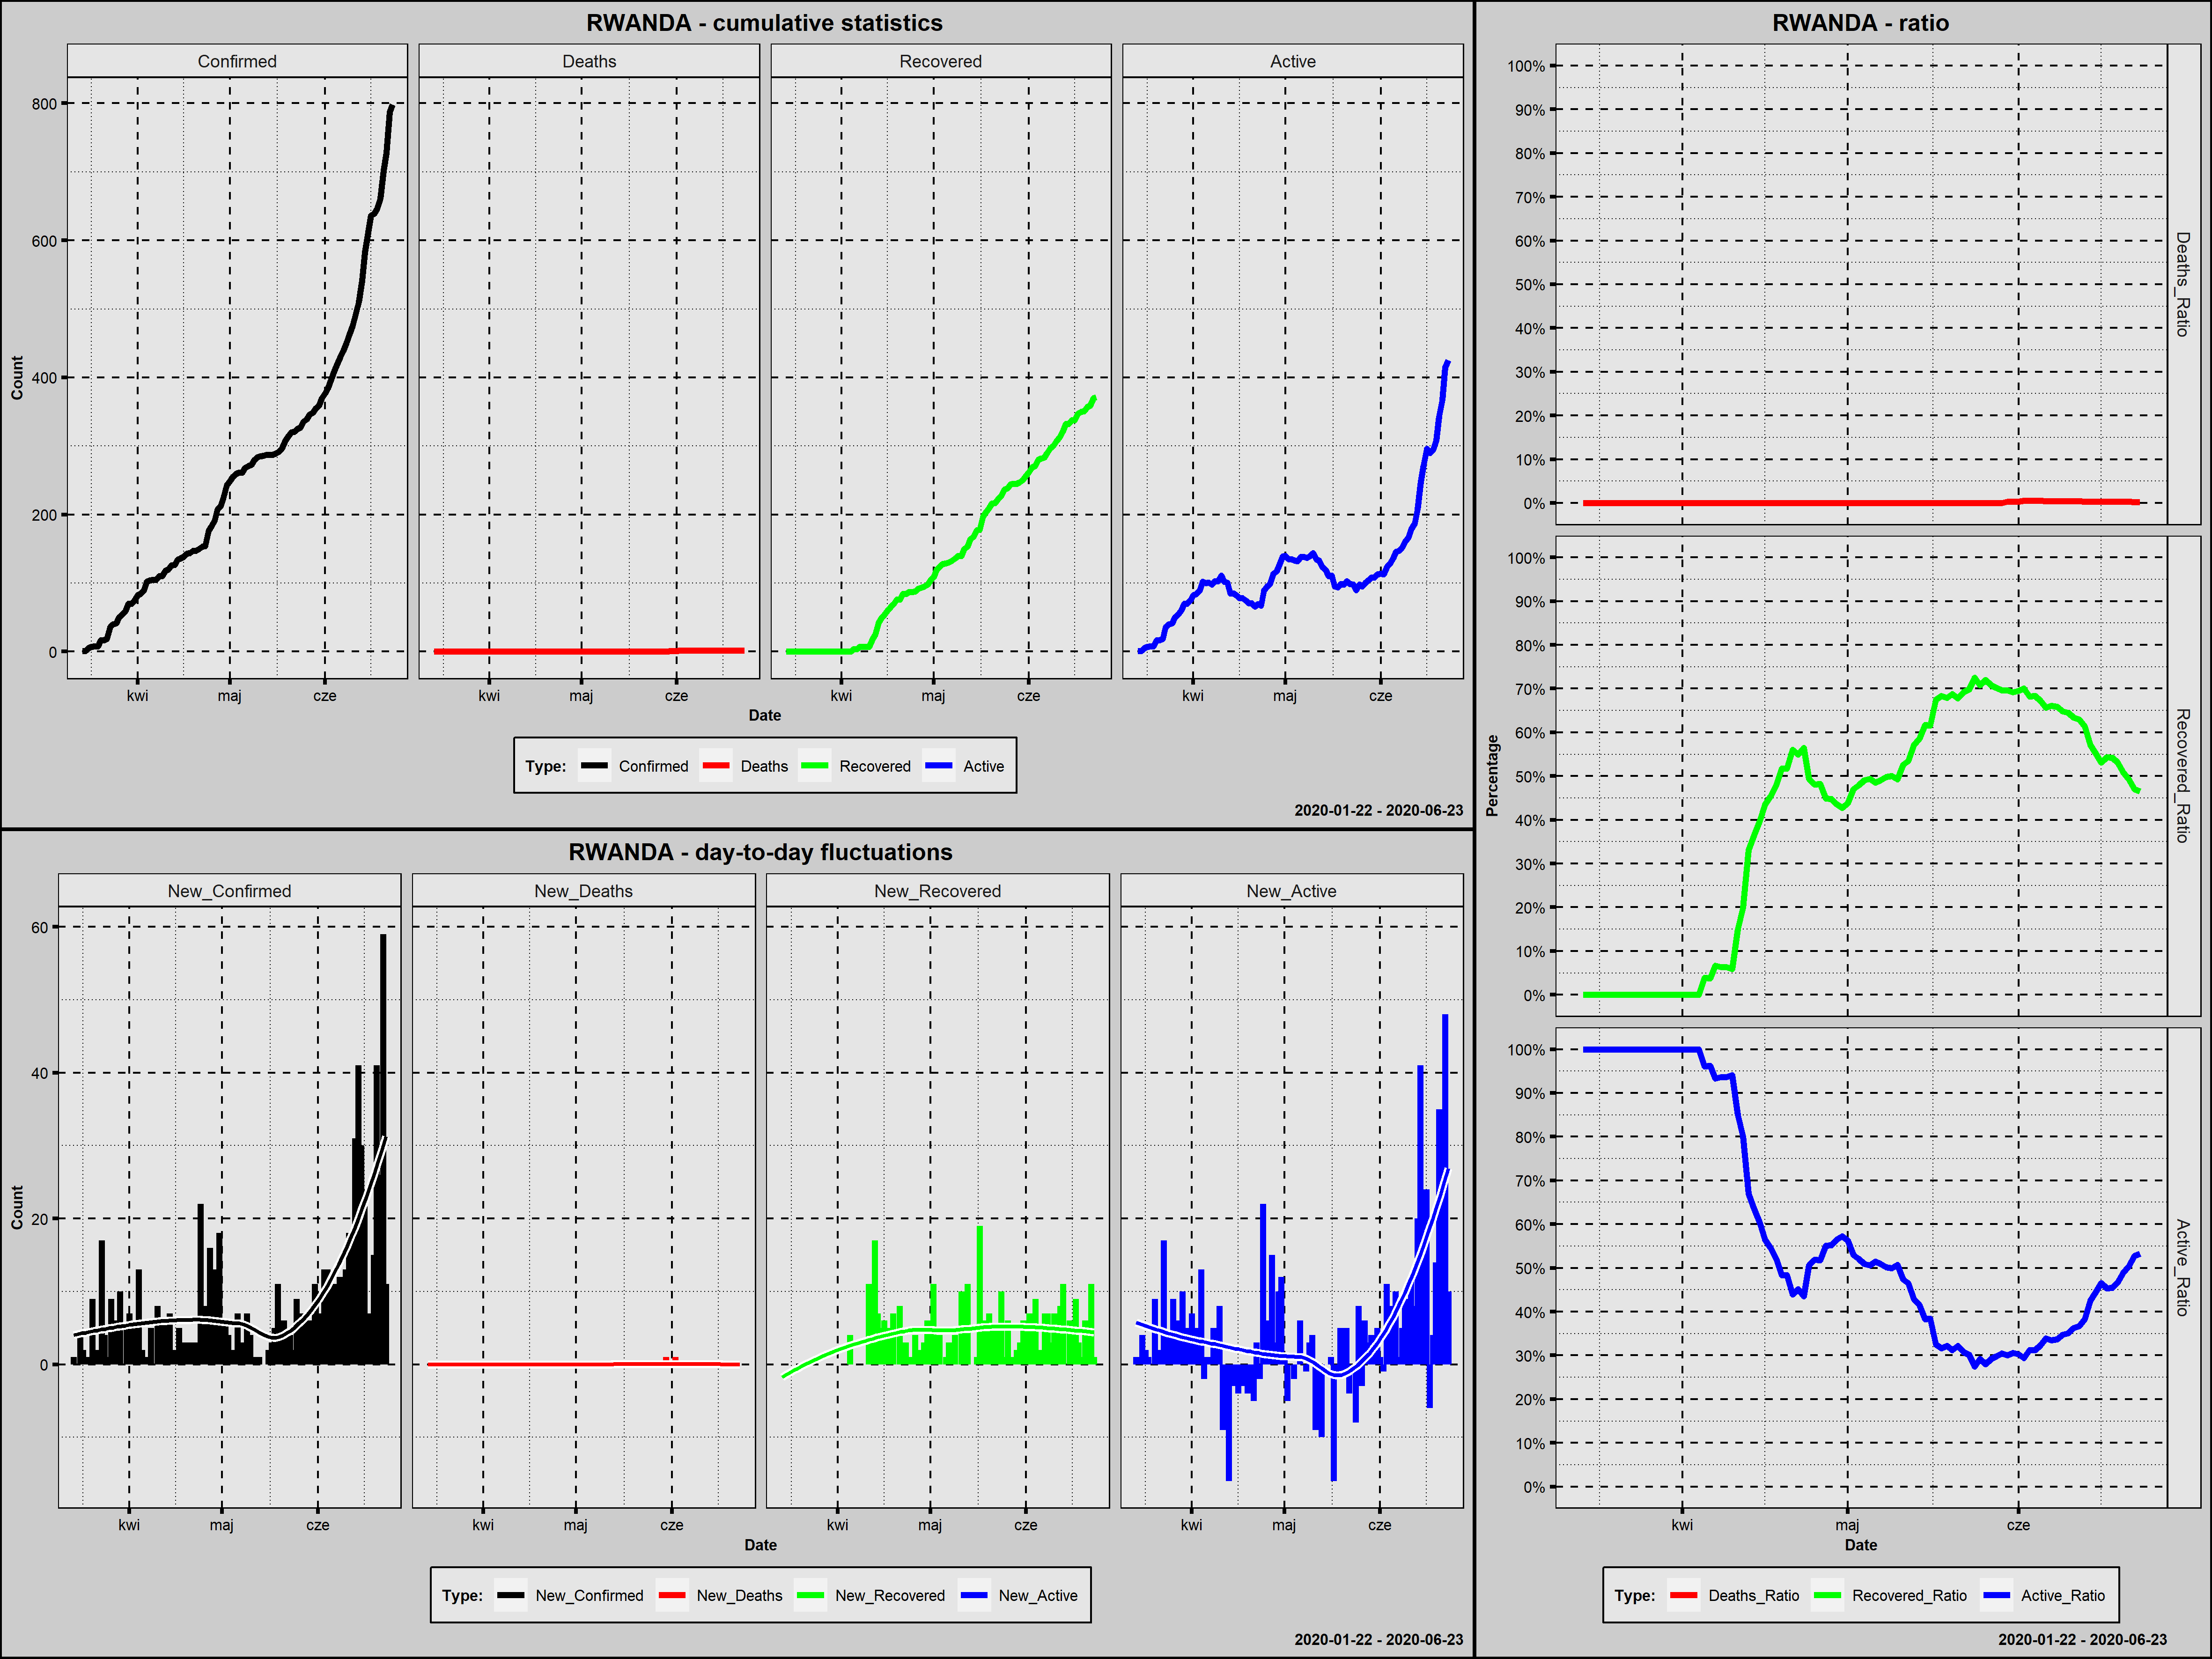

The file beside this chart, header and first rows:
Country; Date; Confirmed; New_Confirmed; Deaths; New_Deaths; Recovered; New_Recovered; Active; New_Active; Year; Month; Day; Week_Day; Deaths_Ratio; Recovered_Ratio; Active_Ratio; Day_Since_1st_Confirmed; Day_Since_100st_Confirmed
Rwanda; 2020-03-14; 1; 1; 0; 0; 0; 0; 1; 1; 2020; marzec; 14; sobota; 0,0000; 0,0000; 1,0000; 1; 0
Rwanda; 2020-03-15; 1; 0; 0; 0; 0; 0; 1; 0; 2020; marzec; 15; niedziela; 0,0000; 0,0000; 1,0000; 2; 0
Rwanda; 2020-03-16; 5; 4; 0; 0; 0; 0; 5; 4; 2020; marzec; 16; poniedziałek; 0,0000; 0,0000; 1,0000; 3; 0
Rwanda; 2020-03-17; 7; 2; 0; 0; 0; 0; 7; 2; 2020; marzec; 17; wtorek; 0,0000; 0,0000; 1,0000; 4; 0
Rwanda; 2020-03-18; 8; 1; 0; 0; 0; 0; 8; 1; 2020; marzec; 18; środa; 0,0000; 0,0000; 1,0000; 5; 0
Rwanda; 2020-03-19; 8; 0; 0; 0; 0; 0; 8; 0; 2020; marzec; 19; czwartek; 0,0000; 0,0000; 1,0000; 6; 0
Rwanda; 2020-03-20; 17; 9; 0; 0; 0; 0; 17; 9; 2020; marzec; 20; piątek; 0,0000; 0,0000; 1,0000; 7; 0
Rwanda; 2020-03-21; 17; 0; 0; 0; 0; 0; 17; 0; 2020; marzec; 21; sobota; 0,0000; 0,0000; 1,0000; 8; 0
Rwanda; 2020-03-22; 19; 2; 0; 0; 0; 0; 19; 2; 2020; marzec; 22; niedziela; 0,0000; 0,0000; 1,0000; 9; 0
Rwanda; 2020-03-23; 36; 17; 0; 0; 0; 0; 36; 17; 2020; marzec; 23; poniedziałek; 0,0000; 0,0000; 1,0000; 10; 0
Rwanda; 2020-03-24; 40; 4; 0; 0; 0; 0; 40; 4; 2020; marzec; 24; wtorek; 0,0000; 0,0000; 1,0000; 11; 0
Rwanda; 2020-03-25; 41; 1; 0; 0; 0; 0; 41; 1; 2020; marzec; 25; środa; 0,0000; 0,0000; 1,0000; 12; 0
Rwanda; 2020-03-26; 50; 9; 0; 0; 0; 0; 50; 9; 2020; marzec; 26; czwartek; 0,0000; 0,0000; 1,0000; 13; 0
Rwanda; 2020-03-27; 54; 4; 0; 0; 0; 0; 54; 4; 2020; marzec; 27; piątek; 0,0000; 0,0000; 1,0000; 14; 0
Rwanda; 2020-03-28; 60; 6; 0; 0; 0; 0; 60; 6; 2020; marzec; 28; sobota; 0,0000; 0,0000; 1,0000; 15; 0
Rwanda; 2020-03-29; 70; 10; 0; 0; 0; 0; 70; 10; 2020; marzec; 29; niedziela; 0,0000; 0,0000; 1,0000; 16; 0
Rwanda; 2020-03-30; 70; 0; 0; 0; 0; 0; 70; 0; 2020; marzec; 30; poniedziałek; 0,0000; 0,0000; 1,0000; 17; 0
Rwanda; 2020-03-31; 75; 5; 0; 0; 0; 0; 75; 5; 2020; marzec; 31; wtorek; 0,0000; 0,0000; 1,0000; 18; 0
Rwanda; 2020-04-01; 82; 7; 0; 0; 0; 0; 82; 7; 2020; kwiecień; 1; środa; 0,0000; 0,0000; 1,0000; 19; 0
Rwanda; 2020-04-02; 84; 2; 0; 0; 0; 0; 84; 2; 2020; kwiecień; 2; czwartek; 0,0000; 0,0000; 1,0000; 20; 0
Rwanda; 2020-04-03; 89; 5; 0; 0; 0; 0; 89; 5; 2020; kwiecień; 3; piątek; 0,0000; 0,0000; 1,0000; 21; 0
Rwanda; 2020-04-04; 102; 13; 0; 0; 0; 0; 102; 13; 2020; kwiecień; 4; sobota; 0,0000; 0,0000; 1,0000; 22; 1
Rwanda; 2020-04-05; 104; 2; 0; 0; 4; 4; 100; -2; 2020; kwiecień; 5; niedziela; 0,0000; 0,0385; 0,9615; 23; 2
Rwanda; 2020-04-06; 105; 1; 0; 0; 4; 0; 101; 1; 2020; kwiecień; 6; poniedziałek; 0,0000; 0,0381; 0,9619; 24; 3
Rwanda; 2020-04-07; 105; 0; 0; 0; 7; 3; 98; -3; 2020; kwiecień; 7; wtorek; 0,0000; 0,0667; 0,9333; 25; 4
Rwanda; 2020-04-08; 110; 5; 0; 0; 7; 0; 103; 5; 2020; kwiecień; 8; środa; 0,0000; 0,0636; 0,9364; 26; 5
Rwanda; 2020-04-09; 110; 0; 0; 0; 7; 0; 103; 0; 2020; kwiecień; 9; czwartek; 0,0000; 0,0636; 0,9364; 27; 6
Rwanda; 2020-04-10; 118; 8; 0; 0; 7; 0; 111; 8; 2020; kwiecień; 10; piątek; 0,0000; 0,0593; 0,9407; 28; 7
Rwanda; 2020-04-11; 120; 2; 0; 0; 18; 11; 102; -9; 2020; kwiecień; 11; sobota; 0,0000; 0,1500; 0,8500; 29; 8
Rwanda; 2020-04-12; 126; 6; 0; 0; 25; 7; 101; -1; 2020; kwiecień; 12; niedziela; 0,0000; 0,1984; 0,8016; 30; 9
Rwanda; 2020-04-13; 127; 1; 0; 0; 42; 17; 85; -16; 2020; kwiecień; 13; poniedziałek; 0,0000; 0,3307; 0,6693; 31; 10
Rwanda; 2020-04-14; 134; 7; 0; 0; 49; 7; 85; 0; 2020; kwiecień; 14; wtorek; 0,0000; 0,3657; 0,6343; 32; 11
Rwanda; 2020-04-15; 136; 2; 0; 0; 54; 5; 82; -3; 2020; kwiecień; 15; środa; 0,0000; 0,3971; 0,6029; 33; 12
Rwanda; 2020-04-16; 138; 2; 0; 0; 60; 6; 78; -4; 2020; kwiecień; 16; czwartek; 0,0000; 0,4348; 0,5652; 34; 13
Rwanda; 2020-04-17; 143; 5; 0; 0; 65; 5; 78; 0; 2020; kwiecień; 17; piątek; 0,0000; 0,4545; 0,5455; 35; 14
Rwanda; 2020-04-18; 144; 1; 0; 0; 69; 4; 75; -3; 2020; kwiecień; 18; sobota; 0,0000; 0,4792; 0,5208; 36; 15
Rwanda; 2020-04-19; 147; 3; 0; 0; 76; 7; 71; -4; 2020; kwiecień; 19; niedziela; 0,0000; 0,5170; 0,4830; 37; 16
Rwanda; 2020-04-20; 147; 0; 0; 0; 76; 0; 71; 0; 2020; kwiecień; 20; poniedziałek; 0,0000; 0,5170; 0,4830; 38; 17
Rwanda; 2020-04-21; 150; 3; 0; 0; 84; 8; 66; -5; 2020; kwiecień; 21; wtorek; 0,0000; 0,5600; 0,4400; 39; 18
Rwanda; 2020-04-22; 153; 3; 0; 0; 84; 0; 69; 3; 2020; kwiecień; 22; środa; 0,0000; 0,5490; 0,4510; 40; 19
Rwanda; 2020-04-23; 154; 1; 0; 0; 87; 3; 67; -2; 2020; kwiecień; 23; czwartek; 0,0000; 0,5649; 0,4351; 41; 20
Rwanda; 2020-04-24; 176; 22; 0; 0; 87; 0; 89; 22; 2020; kwiecień; 24; piątek; 0,0000; 0,4943; 0,5057; 42; 21
Rwanda; 2020-04-25; 183; 7; 0; 0; 88; 1; 95; 6; 2020; kwiecień; 25; sobota; 0,0000; 0,4809; 0,5191; 43; 22
Rwanda; 2020-04-26; 191; 8; 0; 0; 92; 4; 99; 4; 2020; kwiecień; 26; niedziela; 0,0000; 0,4817; 0,5183; 44; 23
Rwanda; 2020-04-27; 207; 16; 0; 0; 93; 1; 114; 15; 2020; kwiecień; 27; poniedziałek; 0,0000; 0,4493; 0,5507; 45; 24
Rwanda; 2020-04-28; 212; 5; 0; 0; 95; 2; 117; 3; 2020; kwiecień; 28; wtorek; 0,0000; 0,4481; 0,5519; 46; 25
Rwanda; 2020-04-29; 225; 13; 0; 0; 98; 3; 127; 10; 2020; kwiecień; 29; środa; 0,0000; 0,4356; 0,5644; 47; 26
Rwanda; 2020-04-30; 243; 18; 0; 0; 104; 6; 139; 12; 2020; kwiecień; 30; czwartek; 0,0000; 0,4280; 0,5720; 48; 27
Rwanda; 2020-05-01; 249; 6; 0; 0; 109; 5; 140; 1; 2020; maj; 1; piątek; 0,0000; 0,4378; 0,5622; 49; 28
Rwanda; 2020-05-02; 255; 6; 0; 0; 120; 11; 135; -5; 2020; maj; 2; sobota; 0,0000; 0,4706; 0,5294; 50; 29
Rwanda; 2020-05-03; 259; 4; 0; 0; 124; 4; 135; 0; 2020; maj; 3; niedziela; 0,0000; 0,4788; 0,5212; 51; 30
Rwanda; 2020-05-04; 261; 2; 0; 0; 128; 4; 133; -2; 2020; maj; 4; poniedziałek; 0,0000; 0,4904; 0,5096; 52; 31
Rwanda; 2020-05-05; 261; 0; 0; 0; 129; 1; 132; -1; 2020; maj; 5; wtorek; 0,0000; 0,4943; 0,5057; 53; 32
Rwanda; 2020-05-06; 268; 7; 0; 0; 130; 1; 138; 6; 2020; maj; 6; środa; 0,0000; 0,4851; 0,5149; 54; 33
Rwanda; 2020-05-07; 271; 3; 0; 0; 133; 3; 138; 0; 2020; maj; 7; czwartek; 0,0000; 0,4908; 0,5092; 55; 34
Rwanda; 2020-05-08; 273; 2; 0; 0; 136; 3; 137; -1; 2020; maj; 8; piątek; 0,0000; 0,4982; 0,5018; 56; 35
Rwanda; 2020-05-09; 280; 7; 0; 0; 140; 4; 140; 3; 2020; maj; 9; sobota; 0,0000; 0,5000; 0,5000; 57; 36
Rwanda; 2020-05-10; 284; 4; 0; 0; 140; 0; 144; 4; 2020; maj; 10; niedziela; 0,0000; 0,4930; 0,5070; 58; 37
Rwanda; 2020-05-11; 285; 1; 0; 0; 150; 10; 135; -9; 2020; maj; 11; poniedziałek; 0,0000; 0,5263; 0,4737; 59; 38
Rwanda; 2020-05-12; 286; 1; 0; 0; 153; 3; 133; -2; 2020; maj; 12; wtorek; 0,0000; 0,5350; 0,4650; 60; 39
... 42 more rows
